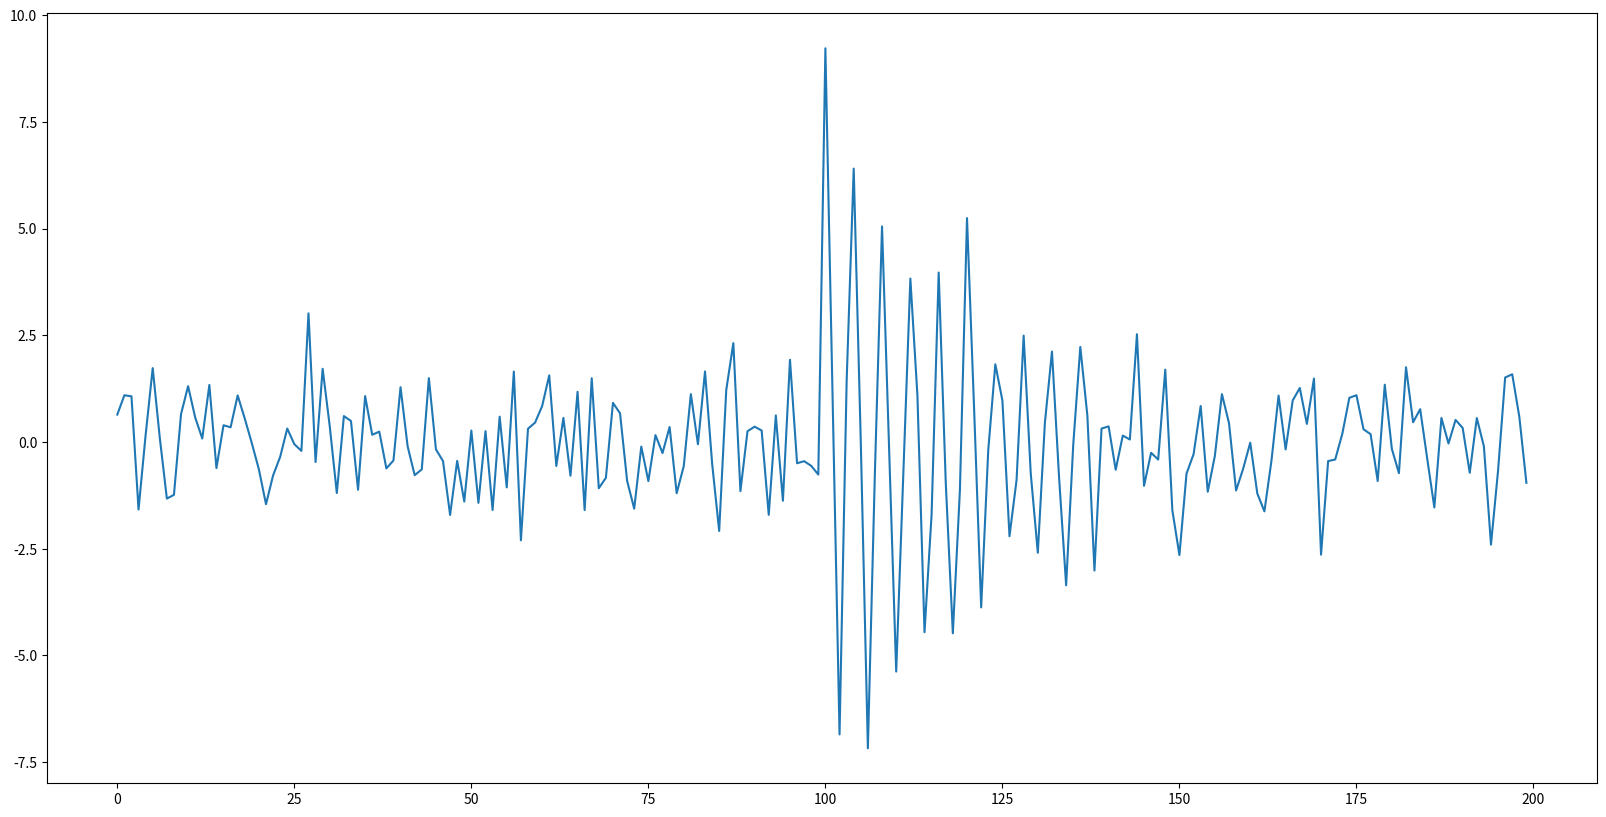
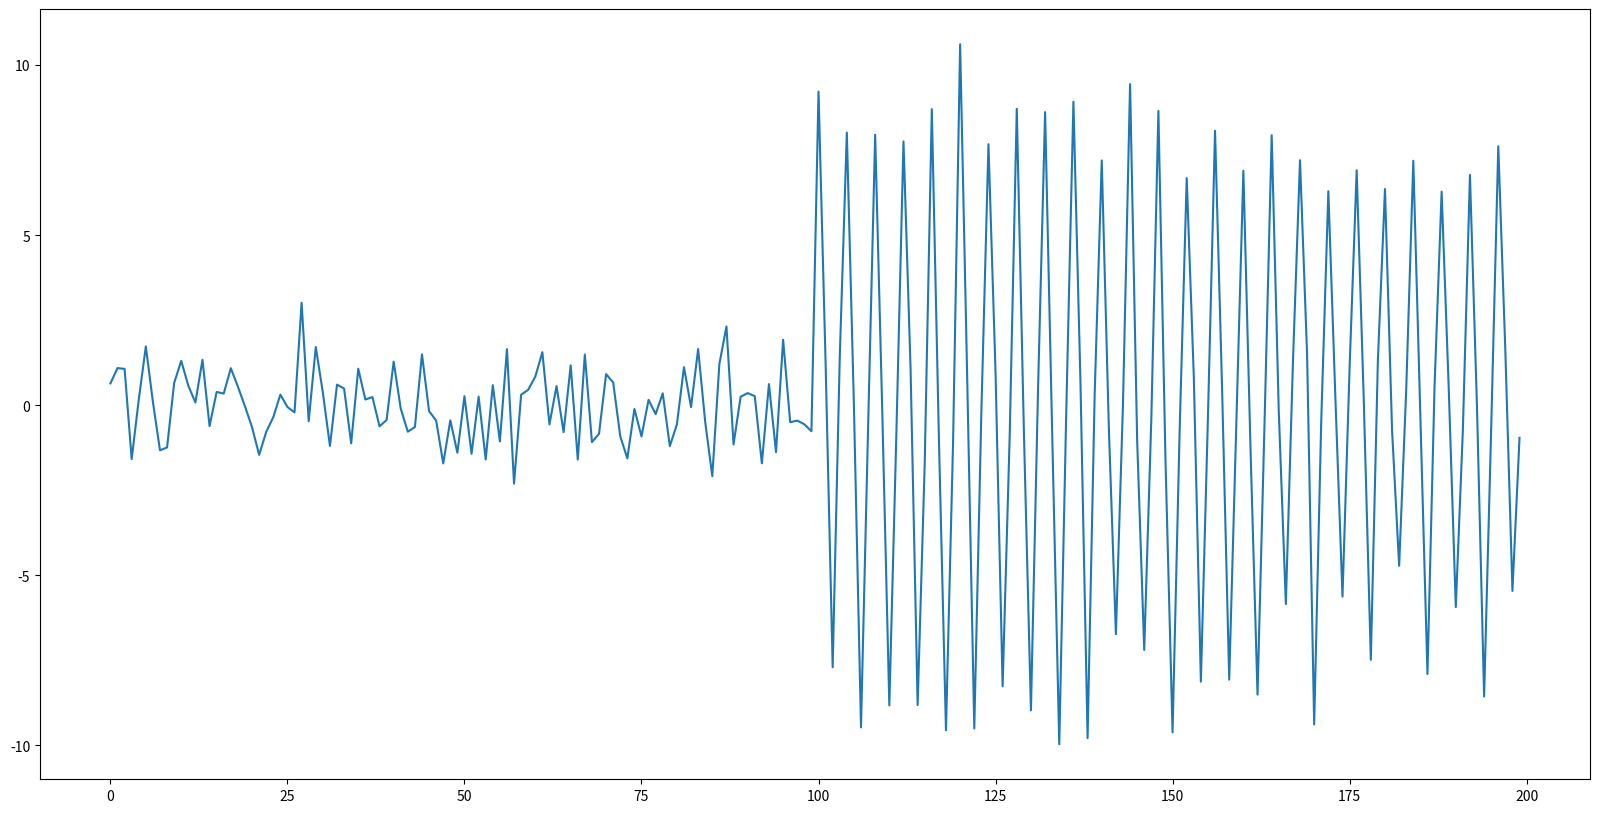
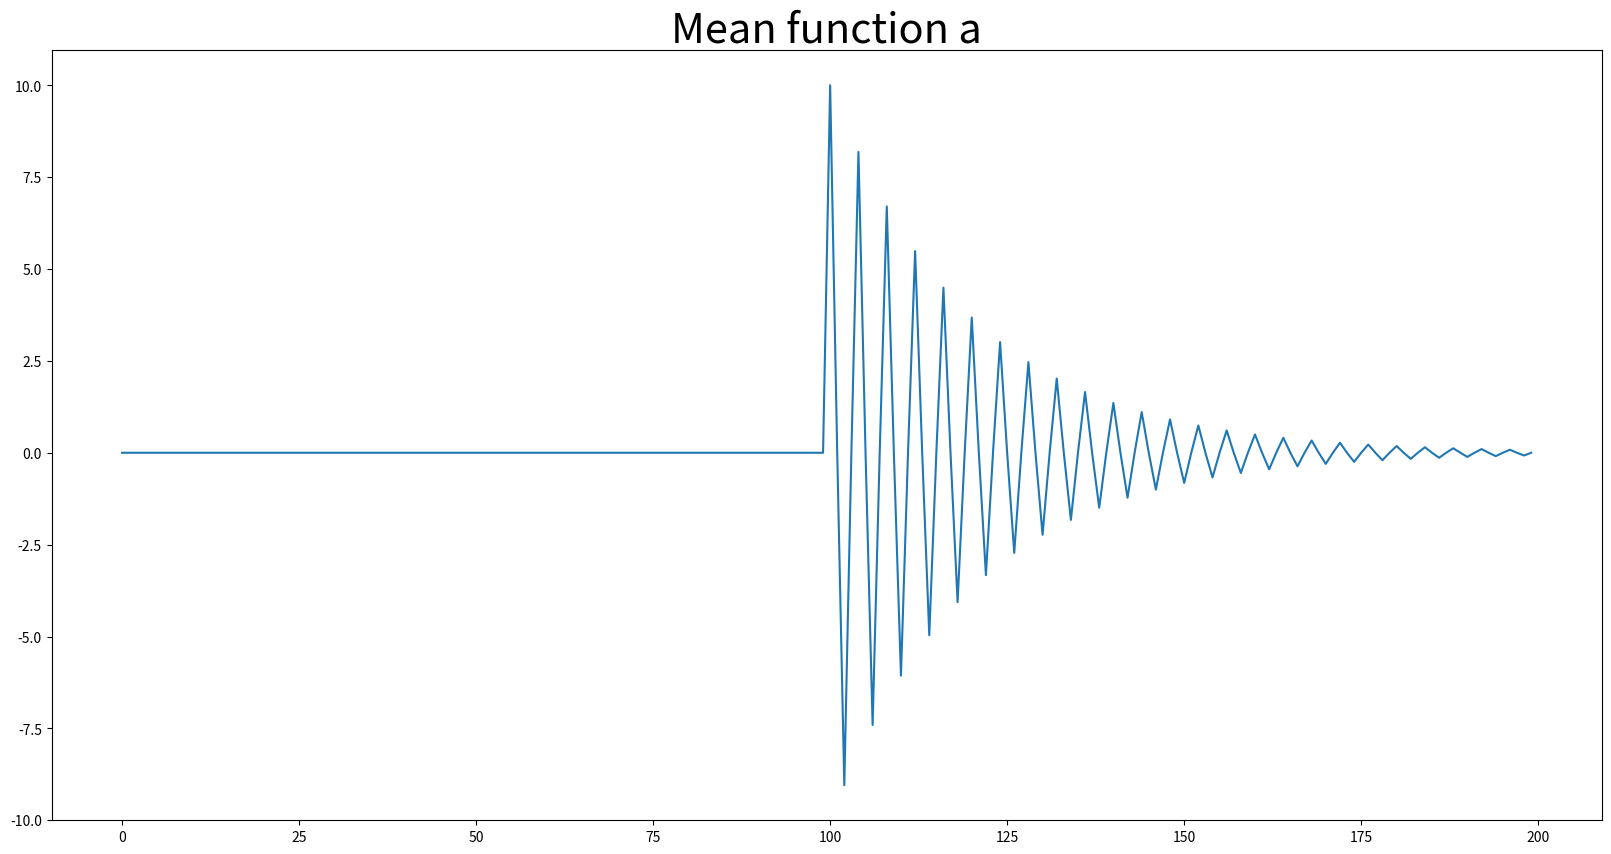
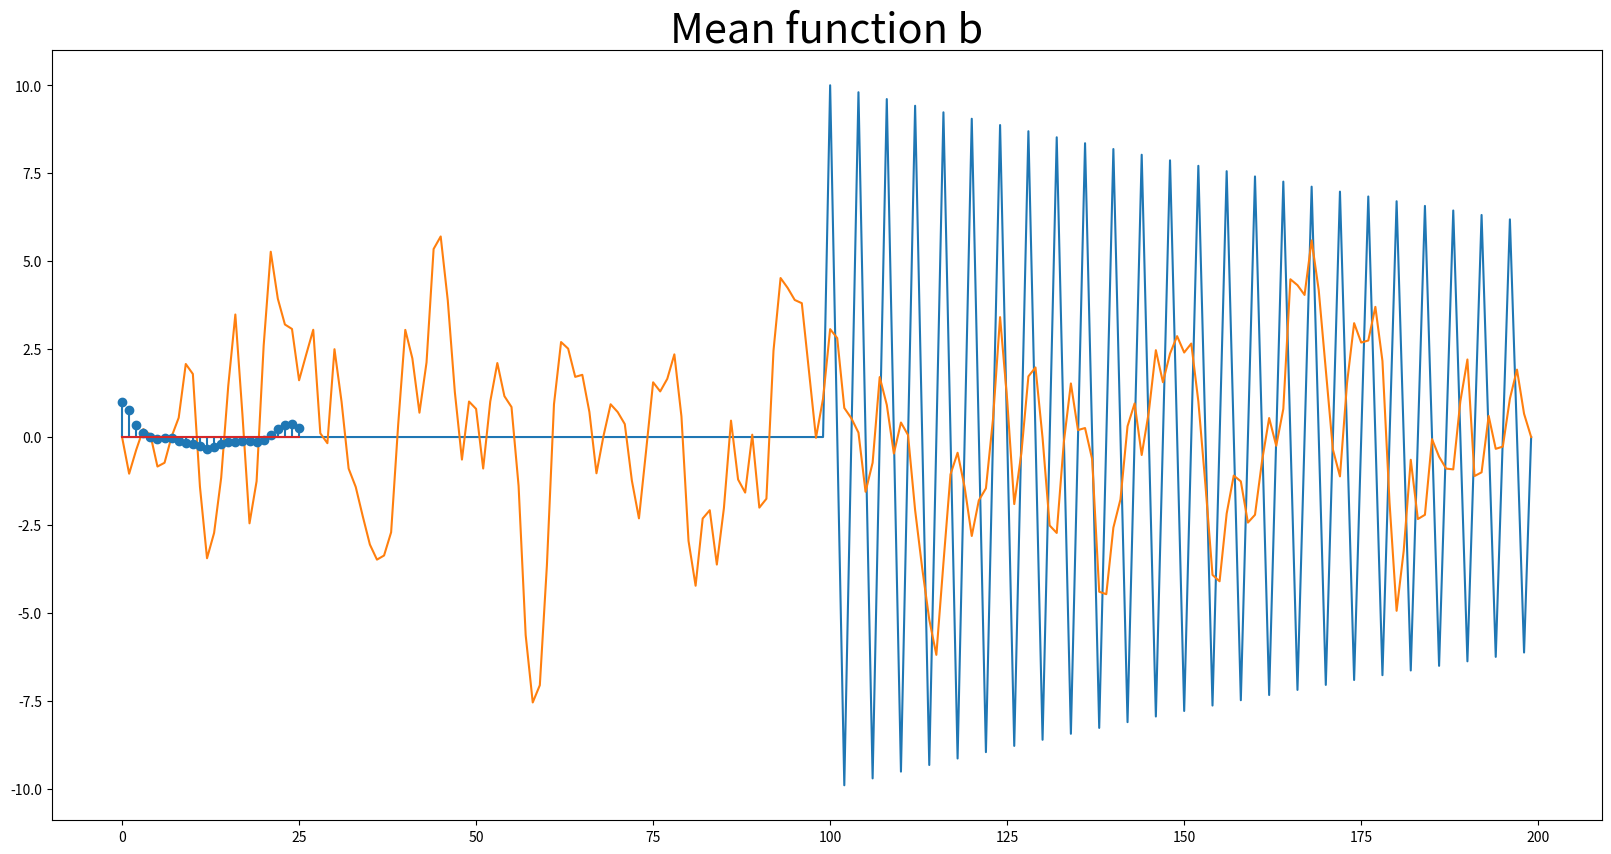

The script that saved these images, in order:

#%%
import matplotlib.pyplot as plt 
import numpy as np
import random 
random.seed(1400)

# Signal a
w_noise = [random.gauss(0,1) for i in range(200)]
t = np.arange(0,200,1)

s = 10*np.exp(-(t-100)/20)*np.cos(2*np.pi*t/4)
s[:100] = 0

x = s+w_noise


plt.figure(figsize = (20,10))
plt.plot(x)
plt.show()

# Signal b

s_b = 10*np.exp(-(t-100)/200)*np.cos(2*np.pi*t/4)
s_b[:100] = 0



x_b = s_b+w_noise


plt.figure(figsize = (20,10))
plt.plot(x_b)
plt.show()



#%%

# Meanfunctions E[x_t] => whitenoise = zero, cos is left

mean_a = s
mean_b = s_b

plt.figure(figsize = (20,10))
plt.plot(mean_a)
plt.title('Mean function a', fontsize = 30)
plt.show()
plt.figure(figsize = (20,10))
plt.plot(mean_b)
plt.title('Mean function b', fontsize = 30)
plt.show()



#%%

# Autocovariance function






#%% 

# 1.7
import random 
import numpy as np

w_noise = [random.gauss(0,1) for i in range(200)]

x = np.zeros(200)

for i in range(1,199):
    x[i] = w_noise[i-1] + 2*w_noise[i] + w_noise[i+1]


plt.plot(x)
plt.show()

#%% 1.7 # Autocorrelation function


y_arr = []
for h in range(26):
    y = 0
    for i in range(0,100):
        y += x[i]*x[i+h]
    y_arr.append(y)


y_arr = np.array(y_arr)
y_arr /=  max(y_arr)
plt.stem(y_arr)
plt.show()

#%%


